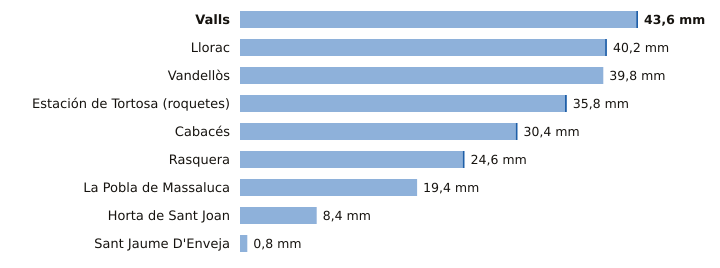

The data file committed next to this chart (first rows):
estacion, provincia, indicativo, mm_6_dias_anteriores, mm_hoy, mm_7_dias, horas_de_hoy
Valls, Tarragona, 0034X, 43.4, 0.2, 43.6, 6
Llorac, Tarragona, 9726E, 40.0, 0.2, 40.2, 6
Vandellòs, Tarragona, 0002I, 39.8, 0.0, 39.8, 6
Estación de Tortosa (roquetes), Tarragona, 9981A, 35.6, 0.2, 35.8, 6
Cabacés, Tarragona, 9961X, 30.2, 0.2, 30.4, 5
Rasquera, Tarragona, 9975X, 24.4, 0.2, 24.6, 5
La Pobla de Massaluca, Tarragona, 9947X, 19.4, 0.0, 19.4, 5
Horta de Sant Joan, Tarragona, 9946X, 8.4, 0.0, 8.4, 5
Sant Jaume D'Enveja, Tarragona, 9987P, 0.8, 0.0, 0.8, 6
